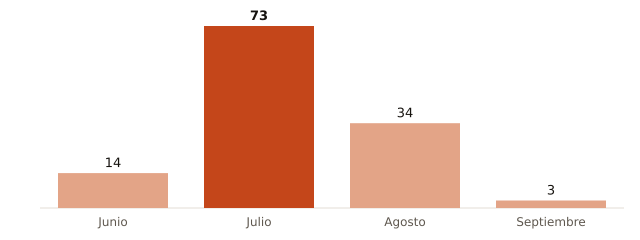

The table this chart was drawn from, first rows:
mes, muertes_atribuibles_calor
Junio, 14
Julio, 73
Agosto, 34
Septiembre, 3
